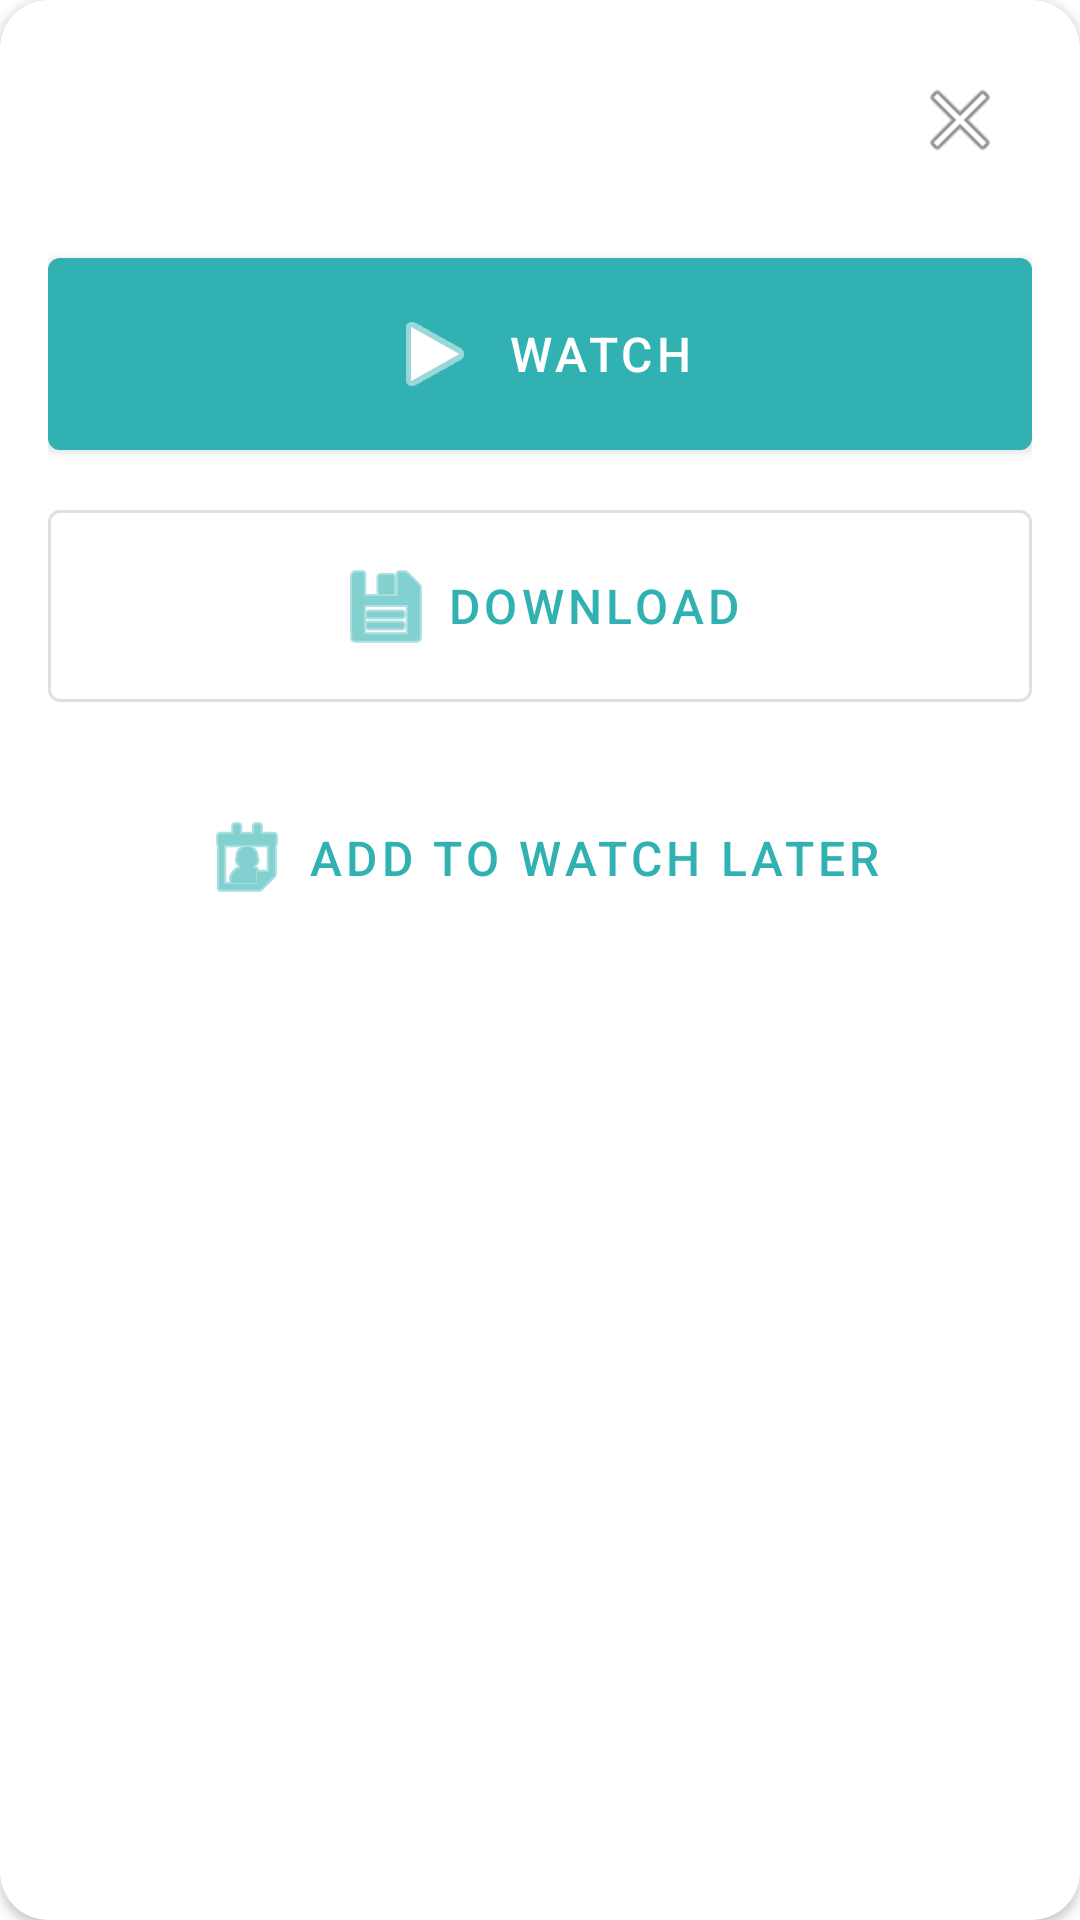

Write the Android layout XML for this screen, with the resource values it uses.
<!-- AndroidManifest.xml: application theme Theme.TorrentProject -->
<!-- res/layout/dialog_torrent_actions.xml -->
<?xml version="1.0" encoding="utf-8"?>
<androidx.cardview.widget.CardView xmlns:android="http://schemas.android.com/apk/res/android"
    xmlns:app="http://schemas.android.com/apk/res-auto"
    android:layout_width="match_parent"
    android:layout_height="wrap_content"
    android:layout_margin="32dp"
    app:cardCornerRadius="16dp"
    app:cardBackgroundColor="@android:color/white">

    <LinearLayout
        android:layout_width="match_parent"
        android:layout_height="wrap_content"
        android:orientation="vertical"
        android:padding="16dp">

        
        <RelativeLayout
            android:layout_width="match_parent"
            android:layout_height="wrap_content"
            android:layout_marginBottom="16dp">

            <TextView
                android:id="@+id/dialog_title"
                android:layout_width="match_parent"
                android:layout_height="wrap_content"
                android:layout_toStartOf="@id/btn_close"
                android:textSize="20sp"
                android:textStyle="bold"
                android:textColor="@color/design_default_color_primary"
                android:layout_centerVertical="true"
                android:padding="8dp"/>

            <ImageButton
                android:id="@+id/btn_close"
                android:layout_width="48dp"
                android:layout_height="48dp"
                android:layout_alignParentEnd="true"
                android:background="?attr/selectableItemBackgroundBorderless"
                android:src="@android:drawable/ic_menu_close_clear_cancel"
                android:contentDescription="Close dialog"/>
        </RelativeLayout>

        
        <com.google.android.material.button.MaterialButton
            android:id="@+id/btn_watch"
            android:layout_width="match_parent"
            android:layout_height="wrap_content"
            android:text="Watch"
            android:textSize="16sp"
            android:padding="16dp"
            android:layout_marginBottom="8dp"
            app:icon="@android:drawable/ic_media_play"
            app:iconGravity="textStart"
            style="@style/Widget.MaterialComponents.Button"/>

        
        <com.google.android.material.button.MaterialButton
            android:id="@+id/btn_download"
            android:layout_width="match_parent"
            android:layout_height="wrap_content"
            android:text="Download"
            android:textSize="16sp"
            android:padding="16dp"
            android:layout_marginBottom="8dp"
            app:icon="@android:drawable/ic_menu_save"
            app:iconGravity="textStart"
            style="@style/Widget.MaterialComponents.Button.OutlinedButton"/>

        
        <com.google.android.material.button.MaterialButton
            android:id="@+id/btn_watch_later"
            android:layout_width="match_parent"
            android:layout_height="wrap_content"
            android:text="Add to Watch Later"
            android:textSize="16sp"
            android:padding="16dp"
            app:icon="@android:drawable/ic_menu_my_calendar"
            app:iconGravity="textStart"
            style="@style/Widget.MaterialComponents.Button.TextButton"/>

    </LinearLayout>
</androidx.cardview.widget.CardView>
<!-- resources referenced by this layout -->
<resources>
  <style name="Theme.TorrentProject" parent="Theme.MaterialComponents.DayNight.NoActionBar">
          
          <item name="colorPrimary">@color/primary</item>
          <item name="colorPrimaryVariant">@color/primary_dark</item>
          <item name="colorOnPrimary">@color/white</item>
          
          <item name="colorSecondary">@color/secondary</item>
          <item name="colorSecondaryVariant">@color/secondary_dark</item>
          <item name="colorOnSecondary">@color/white</item>
          
          <item name="android:statusBarColor">?attr/colorPrimaryVariant</item>
      </style>
  <color name="primary">#31b1b1</color>
  <color name="primary_dark">#2a9e9e</color>
  <color name="white">#FFFFFF</color>
  <color name="secondary">#232423</color>
  <color name="secondary_dark">#1a1b1a</color>
</resources>
